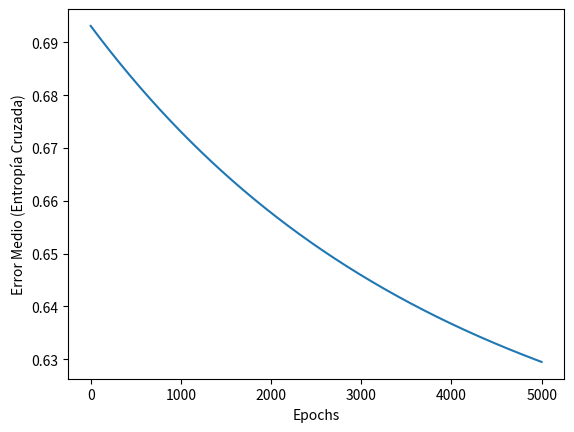

Python code for this plot:
import numpy as np

errores = []

# Función sigmoide
def sigmoide(z):
    return 1 / (1 + np.exp(-z))

# Hipótesis de regresión logística
def hipotesis(params, samples):
    valor_acumulado = 0
    for i in range(len(params)):
        valor_acumulado += params[i] * samples[i]
    return sigmoide(valor_acumulado)

# Función de costo: Entropía cruzada
def cross_entropy_loss(params, samples, valor_y):
    sum_error = 0
    for i in range(len(samples)):
        h = hipotesis(params, samples[i])
        error = -valor_y[i] * np.log(h) - (1 - valor_y[i]) * np.log(1 - h)
        sum_error += error
    error_medio = sum_error / len(samples)
    print("Error medio (entropía cruzada): " + str(error_medio))
    errores.append(error_medio)

# Descenso de gradiente para la regresión logística
def GradientDescent(params, samples, learn_rate, valor_y):
    avance = list(params)
    for j in range(len(params)):
        sum_error = 0
        for i in range(len(samples)):
            error = hipotesis(params, samples[i]) - valor_y[i]
            sum_error += error * samples[i][j]
        avance[j] = params[j] - learn_rate * (1 / len(samples)) * sum_error
    return avance

# Normalización de los datos
def Normalizacion(samples):
    samples = np.array(samples, dtype=float)
    min_vals = np.min(samples, axis=0)
    max_vals = np.max(samples, axis=0)
    range_vals = max_vals - min_vals

    range_vals = np.clip(range_vals, a_min=1e-8, a_max=None)

    normalized_samples = (samples - min_vals) / range_vals

    return normalized_samples.tolist()

# Regresión logística
def logistic_regression(params, samples, valor_y, num_epochs, learning_rate):
    for i in range(len(samples)):
        if isinstance(samples[i], list):
            samples[i] = [1] + samples[i]
        else:
            samples[i] = [1, samples[i]]

    print("Antes de normalizar: " + str(samples))
    samples = Normalizacion(samples)
    print("Despues de normalizar: " + str(samples))

    epochs = 0
    while True:
        oldparams = list(params)
        print(f"Epoch #: {epochs}")
        print("Parametros actuales: " + str(params))
        params = GradientDescent(params, samples, learning_rate, valor_y)
        cross_entropy_loss(params, samples, valor_y)
        print(params)
        epochs += 1
        if oldparams == params or epochs == num_epochs:
            print("ENTRENAMIENTO FINALIZADO")
            print("Muestras: " + str(samples))
            print("Parametros finales: " + str(params))
            break
    return params

if __name__ == "__main__":
    # Conjunto de características de una casa (Superficie en metros cuadrados, número de recámaras)
    caracteristicas_casa = [[1400, 3], [2400, 7], [1800, 4], [1900, 5], [1300, 2], [1100, 2]]
    precio = [1, 1, 0, 1, 0, 0]  # Precio transformado en 1 o 0 (binario)
    learning_rate = 0.001

    # Coeficiente para las características de la casa y el término independiente
    params = [0, 0, 0]

    params_finales = logistic_regression(params, caracteristicas_casa, precio, 5000, learning_rate)

    import matplotlib.pyplot as plt
    plt.plot(errores)
    plt.xlabel('Epochs')
    plt.ylabel('Error Medio (Entropía Cruzada)')
    plt.show()

    nueva_casa = [1, 1500, 3]
    nueva_casa_normalizada = Normalizacion(nueva_casa)
    probabilidad = hipotesis(params_finales, nueva_casa_normalizada)
    print("La probabilidad predicha de que la nueva casa pertenezca a la clase 1 es: " + str(probabilidad))
